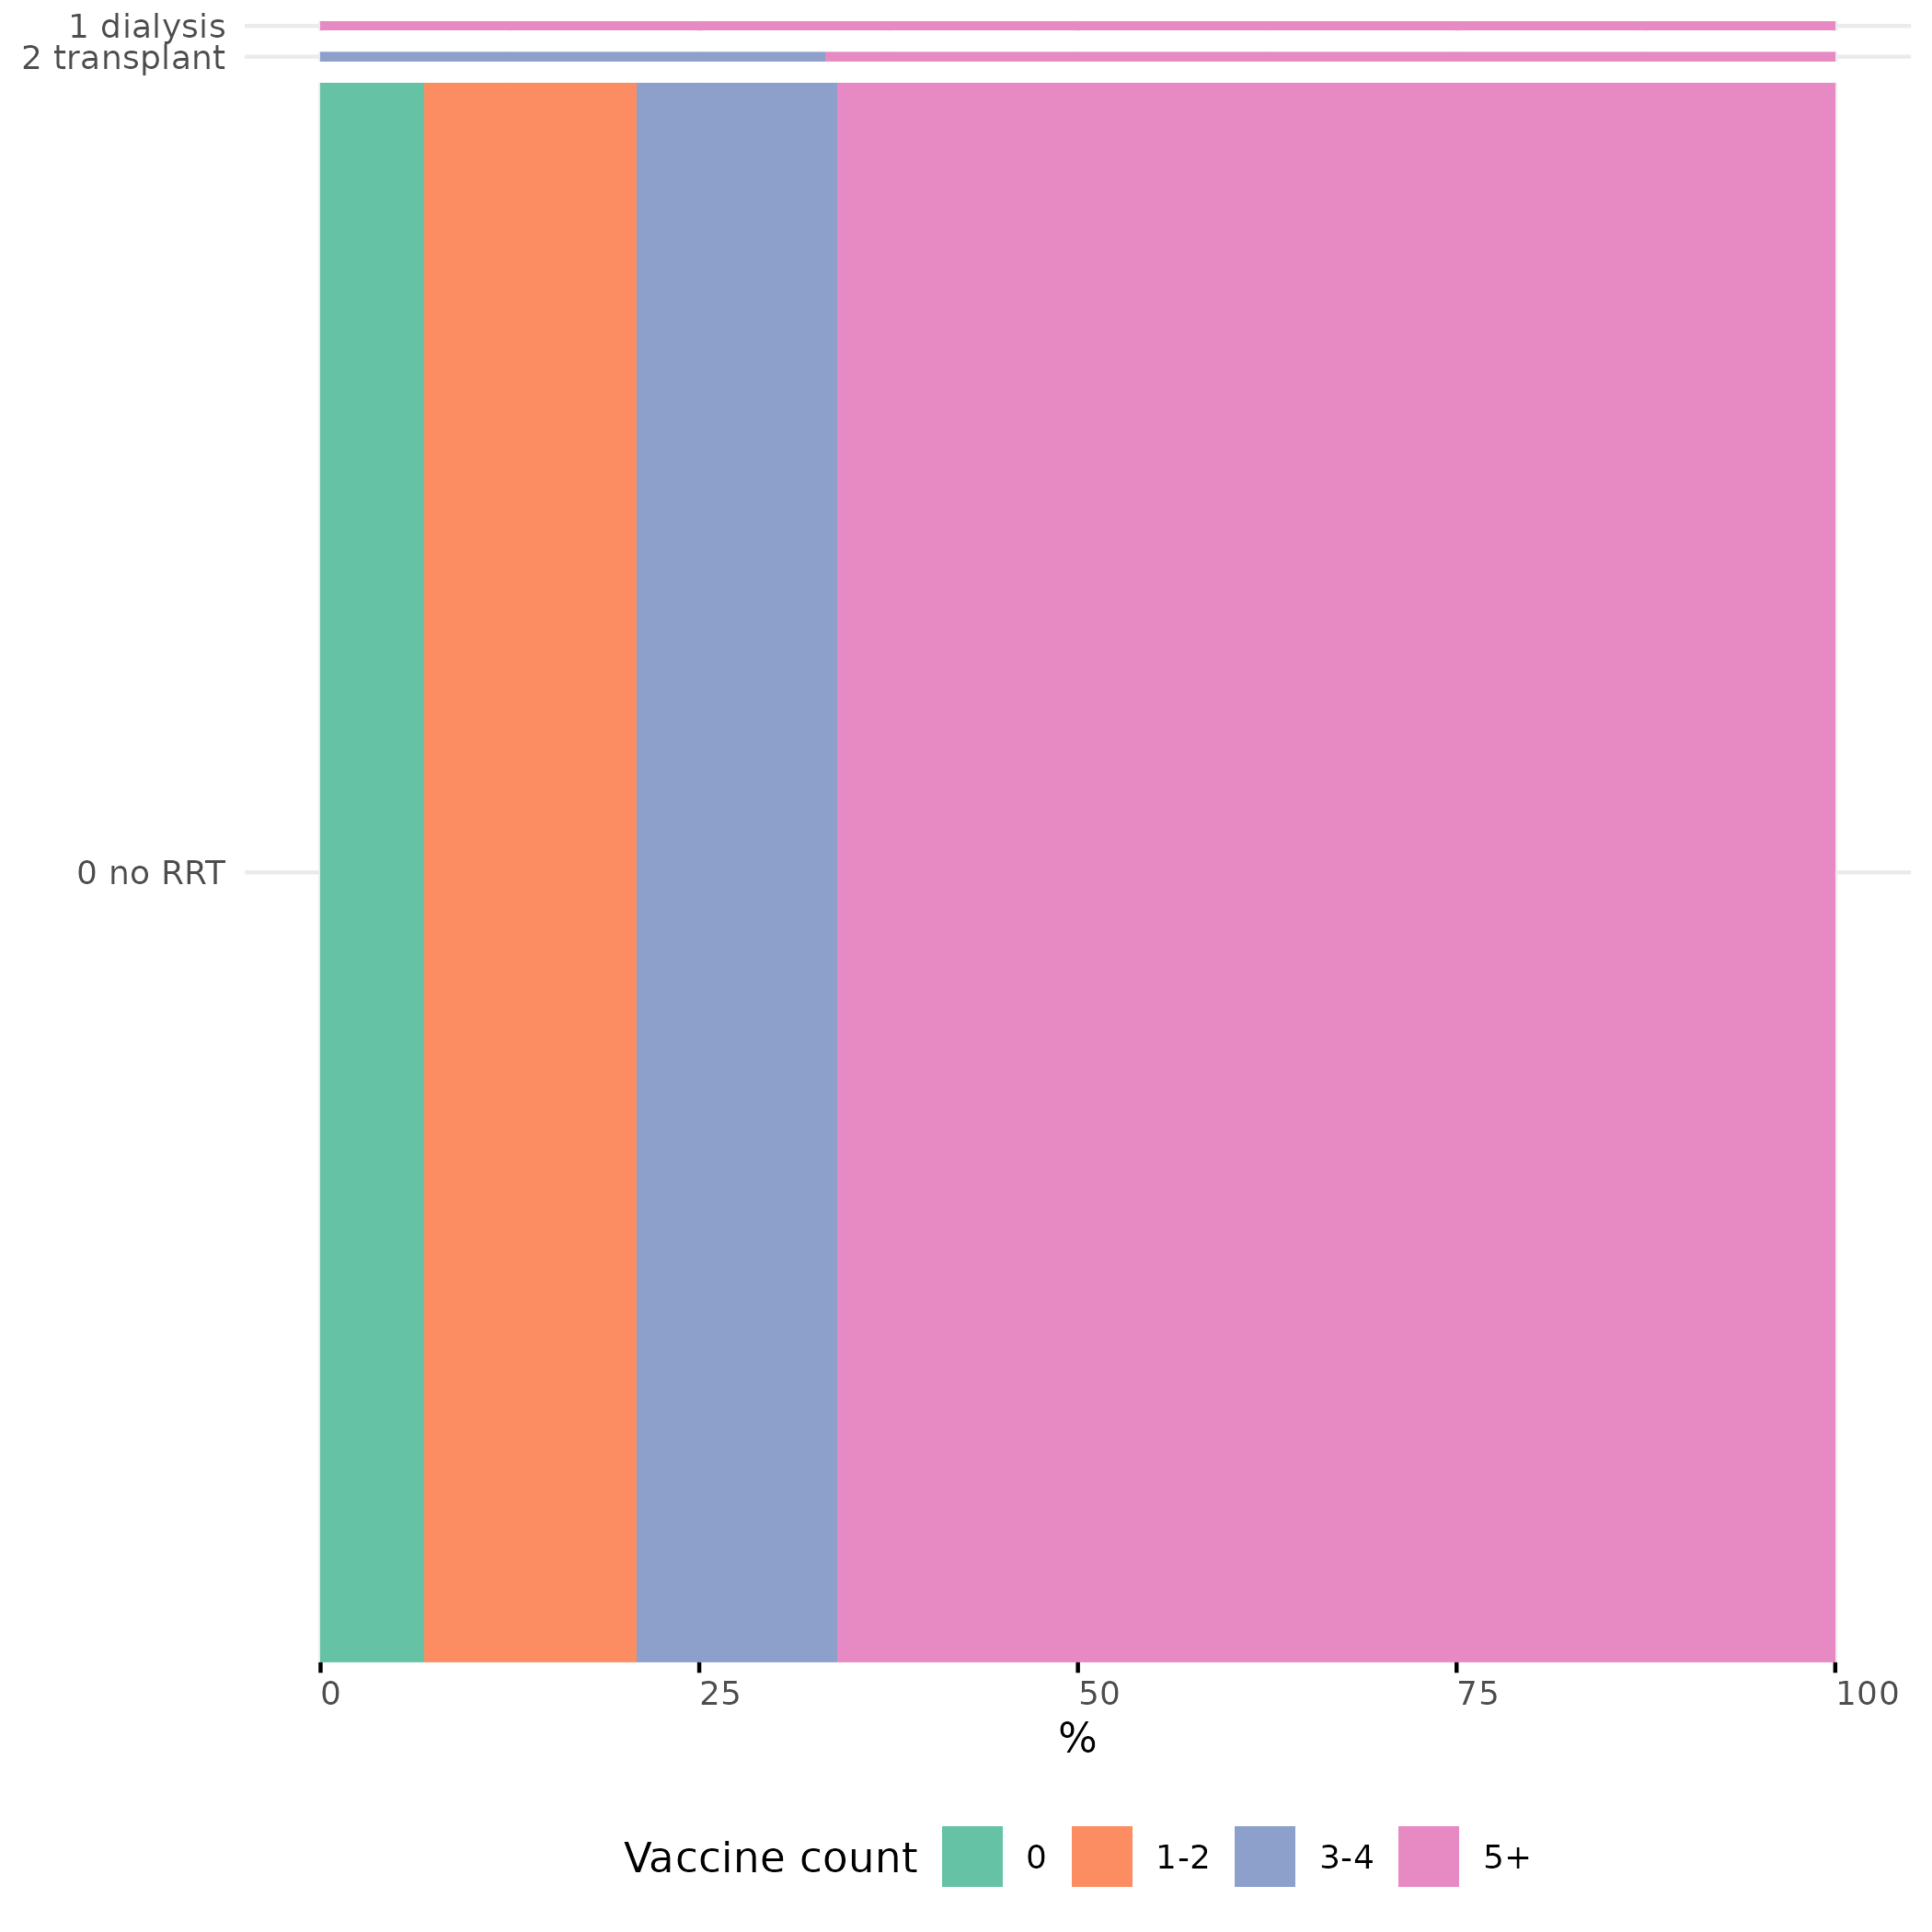

The file beside this chart, header and first rows:
rrt_cat, vax_count_group, n, row_total, prop
1 dialysis, 0, 0, 30, 0
1 dialysis, 1-2, 0, 30, 0
1 dialysis, 3-4, 0, 30, 0
1 dialysis, 5+, 30, 30, 100
2 transplant, 0, 0, 30, 0
2 transplant, 1-2, 0, 30, 0
2 transplant, 3-4, 10, 30, 33.33
2 transplant, 5+, 20, 30, 66.67
0 no RRT, 0, 330, 4840, 6.818
0 no RRT, 1-2, 680, 4840, 14.05
0 no RRT, 3-4, 640, 4840, 13.22
0 no RRT, 5+, 3190, 4840, 65.91
